pico-8 play session: no input (idle), after a click and taps of 🅾, ❎, 🅾+❎, 🅾 in the second before t = 0

[t = 4 s] idle ~4s (no d-pad/buttons)
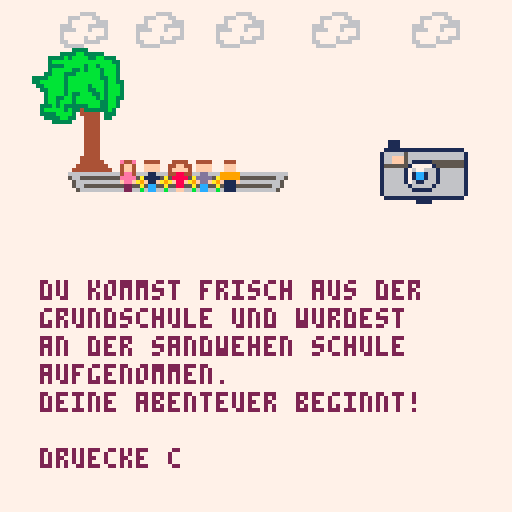
[t = 8 s] idle ~8s (no d-pad/buttons)
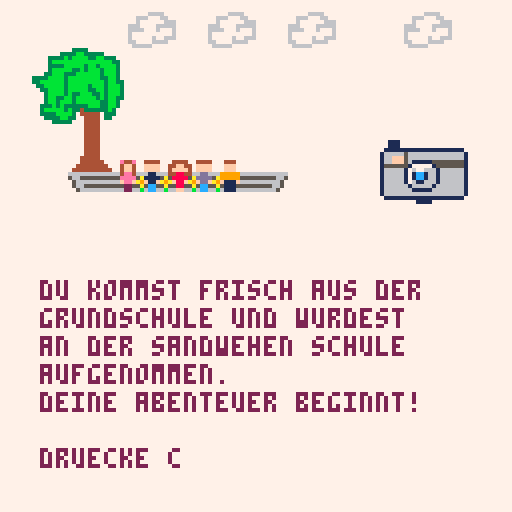

pico-8 cartridge
version 43
__lua__
m1x=30 --x-position mensch-1
m1y=40

m2x=36
m2y=40

m3x=42
m3y=40

m4x=48
m4y=40

m5x=54
m5y=40

w1x=85 --x-position wolke1
w2x=65 --x-position wolke1
w3x=49 --x-position wolke1
w4x=30 --x-position wolke1
w5x=10 --x-position wolke1
w6x=-7 --x-position wolke1

function _update()
	t=time()
 if btnp(4) or btnp(5) then
  load("sursa.p8")
 end
end

function _draw()
 --pal(0,12,0)
 cls(7)
 map()
 --maedchen_x=maedchen_x+0.1
 spr(35,m1x,m1y)
 spr(36,m2x,m2y)
 spr(37,m3x,m3y)
 spr(38,m4x,m4y)
 spr(39,m5x,m5y)
 wolken()
 spr(82,90,35,4,2)
-- print(t)
 if t>2 and t < 2.1 then
 	spr(71,92,35,2,2)
 end
 --text
 x=10 -- x-position
 y=70 -- y-position
 cl=2 -- textfarbe
 za=7 -- zeilenabstad
 --drw_lehrer()
 --drw_uhr(20,20,5)
 ?"du kommst frisch aus der",x,y,cl
 ?"grundschule und wurdest",x,y+za,cl
 ?"an der sandwehen schule",x,y+za*2,cl
 ?"aufgenommen.",x,y+za*3,cl
	?"deine abenteuer beginnt!",x,y+za*4,cl
 ?"druecke c",x,y+za*6,cl
end

function wolken()
 w1x=w1x+0.50
 w2x=w2x+0.25
 w3x=w3x+0.19
 w4x=w4x+0.15
 w5x=w5x+0.15
 w6x=w6x+0.14
 
	spr(14,w1x,0,2,2)
	spr(14,w2x,0,2,2)
	spr(14,w3x,0,2,2)
	spr(14,w4x,0,2,2)
	spr(14,w5x,0,2,2)
	spr(14,w6x,0,2,2)


end
__gfx__
00000000bbbbb3bb3bbbb377777777777777777777666677777777777777777700000000e44e0000e44e0000e44e000000000000000000000000000000000000
00000000bb33b3bbb3bbb3777777766667777666666776777777777777777777000000004ff400004ff400004ff4000000000000000000000000000000000000
00000000333bbbbbb3bbb3777766677766776676677766666777777777777777000000004ff400004ff400004ff4000000000000000000000000000000000000
000000003bbbbbbbb33bb3777767777776666777777767776777777777777777000000004ee400004ee400004ee4000000000000000000000000000666600000
000000003bbbbbbbbb3bb337666777766666667777777776777777777777777700000000eeee00a0eeee00a0eeee00a000000000000000000000666000660000
000000003bbbbb3bbb3bbb37666677767776766777777776777777777777777700000000feef0a9afeef0a9afeef0a9a00000000000000000000600000066600
000000003bbbbb33bb3bbb37677777777776776667766666777777777777777700000000022000a0022000a0022000a000000000000000000066600006666600
000000003b33bbb33b3bbb37677777677666777666667777777777777777777700000000022000b0022000b0022000b000000000000000000066660006000600
7773bb33bb3bbbbb3b3bb33766777766667777777777777777777777777777770000000044440000444400004444000000000000000000000060000000000600
7773bb3bbb3bbbbbb33bb377766666777777777777777777777777777777777700000000ffff0000ffff0000ffff000000000000000000000060000060066600
77333b3b333333bbb33bb377777777777777777777777777777777777777777700000000ffff0000ffff0000ffff000000000000000000000066000066660000
773bbbbb3b334333333b377777777777777777777777777777777777777777770000000001100000011010000110000000000000000000000006666600000000
773333bbbb3744444733377777777777777777777777777777777777777777770000000011110a0011110a0011110a0000000000000000000000000000000000
7773333bb337744447337777777777777777777777777777777777777777777700000000f11fa9a0f11fa9a0f11fa9a000000000000000000000000000000000
7777733333777444477777777777777777777777777777777777777777777777000000000cc00a000cc00a000cc00a0000000000000000000000000000000000
7777777777777444477777777777777777777777777777777777777777777777000000000cc00b000cc00b000cc00b0000000000000000000000000000000000
777733337777744447777777e44e0000444400000444400004444000004440000000000000000000000000000000000000000000777777777777777777777777
77773bbb77777444477777774ff40000ffff000044ff44000ffff00000fff0000000000000000000000000000000000000000000777777777777777777777777
77733bbb77777444477777774ff40000ffff00004ffff4000ffff00000fff0000000000000000000000000000000000000000000777777777777777777777777
3333bbbb77777444477777774ee40000011000004488440000dd0000099999000000000000000000000000000000000000000000777777777777777777777777
33bbbbbb7777744447777777eeee0a0011110a00088880a00dddd0a0099999000000000000000000000000000000000000000000777777777733337777777777
733bbbbb7777744447777777feefa9a0f11fa9a00f88fa9a0fddfa9a0f111f00000000000000000000000000000000000000000077777773333bb33333777777
7733bbbb777774444777777702200a000cc00a00008800a000cc00a000111000000000000000000000000000000000000000000077773333b3bbbb33bb333777
7773bbbb777744444777777702200b000cc00b0000ff00b000cc00b000111000000000000000000000000000000000000000000077773bbbbbbbbbbbbbbb3377
00000000777744444477777777777777777777777777777777777777777777770000000000000000044400000000000000000000000000000000000000000000
000000007774444444477777777777777777777777777777777777777777777700000000000000000fff00000000000000000000000000000000000000000000
000000007744444444447777777777777777777777777777777777777777777700000000000000000fff00000000000000000000000000000000000000000000
00000000766666666666666666666666666666666666666677777777777777770000000000000000999990000000000000000000000000000000000000000000
00000000756655555555555555555555555555555555566577777777777777770000000000000000999990000000000000000000000000000000000000000000
00000000775666666666666666666666666666666666665777777777777777770000000000000000f111f0000000000000000000000000000000000000000000
00000000775665555555555555555555555555555555665777777777777777770000000000000000011100000000000000000000000000000000000000000000
00000000777566666666666666666666666666666666657777777777777777770000000000000000011100000000000000000000000000000000000000000000
00000000777777777777777777777777777777777777777777777777000aa00000aa00aa00000000000000000000000000000000000000000000000000000000
00000000777777777777777777777777777777777777777777777777a000aa000aa000a000000000000000000000000000000000000000000000000000000000
00000000777777777777777777777777777777777777777777777777aaa00aaa0a000a0000000000000000000000000000000000000000000000000000000000
0000000077777777777777777777777777777777777777777777777700aa0000aa00aa0000000000000000000000000000000000000000000000000000000000
00000000777777777777777777777777777777777777777777777777000aaaa0a00aa00000000000000000000000000000000000000000000000000000000000
00000000777777777777777777777777777777777777777777777777000000aa00a0000000000000000000000000000000000000000000000000000000000000
00000000777777777777777777777777777777777777777777777777aaa000000aa0000a00000000000000000000000000000000000000000000000000000000
0000000077777777777777777777777777777777777777777777777700aaaaaaaa000aaa00000000000000000000000000000000000000000000000000000000
0000000077777777777777711177777777777777777777777777777700000aa0000aa00000000000777777777777777700000000000000000000000000000000
00000000777777777777777111777777777777777777777777777777000aa0000a00aaa000000000777766677666777700000000000000000000000000000000
000000007777777777777711111111111111111111777777777777770aaa00a00aa0000a00000000777767666676677700000000000000000000000000000000
0000000077777777777771666665666666666666661777777777777700000aa000aa000000000000777767767777666700000000000000000000000000000000
000000007777777777777166fff56666666666666617777777777777000aaa00a00aaa0000000000766667767777776600000000000000000000000000000000
000000007777777777777166fff561111155555555177777777777770aaa000aaa000aa000000000767777767777776600000000000000000000000000000000
00000000777777777777715555551777771555555517777777777777000000aa0a0000a000000000667777777777766700000000000000000000000000000000
0000000077777777777771666661760066616666661777777777777700000aa00aa0000000000000766666666666667700000000000000000000000000000000
000000007777777777777166666171cc166166666617777777777777777777770000000000000000000000000000000000000000000000000000000000000000
000000007777777777777166666171cc166166666617777777777777777777770000000000000000000000000000000000000000000000000000000000000000
00000000777777777777716666617611666166666617777777777777777777770000000000000000000000000000000000000000000000000000000000000000
00000000777777777777716666661666661666666617777777777777777777770000000000000000000000000000000000000000000000000000000000000000
00000000000000007777716666666111116666666617777700000000000000000000000000000000000000000000000000000000000000000000000000000000
00000000000000007777716666666666666666666617777700000000000000000000000000000000000000000000000000000000000000000000000000000000
00000000000000007777771111111111111111111177777700000000000000000000000000000000000000000000000000000000000000000000000000000000
00000000000000007777777777777711117777777777777700000000000000000000000000000000000000000000000000000000000000000000000000000000
00000000000000007777777777777771177777777777777700000000000000000000000000000000000000000000000000000000000000000000000000000000
00000000000000007777777777777771177777777777777700000000000000000000000000000000000000000000000000000000000000000000000000000000
00000000000000007777777777777771177777777777777700000000000000000000000000000000000000000000000000000000000000000000000000000000
00000000000000007777777777777771177777777777777700000000000000000000000000000000000000000000000000000000000000000000000000000000
00000000000000007777777777777771177777777777777700000000000000000000000000000000000000000000000000000000000000000000000000000000
00000000000000007777777777777771177777777777777700000000000000000000000000000000000000000000000000000000000000000000000000000000
00000000000000000000000011111111111111110000000000000000000000000000000000000000000000000000000000000000000000000000000000000000
00000000000000000000000011111111111111110000000000000000000000000000000000000000000000000000000000000000000000000000000000000000
__map__
2c00000000000000000000000000002c00000000000000000000000000000000000000000000000000000000000000000000000000000000000000000000000000000000000000000000000000000000000000000000000000000000000000000000000000000000000000000000000000000000000000000000000000000000
002d2e2f00000000000000000000000000000000000000000000000000000000000000000000000000000000000000000000000000000000000000000000000000000000000000000000000000000000000000000000000000000000000000000000000000000000000000000000000000000000000000000000000000000000
0020010216000000000000000000000000000000000000000000000000000000000000000000000000000000000000000000000000000000000000000000000000000000000000000000000000000000000000000000000000000000000000000000000000000000000000000000000000000000000000000000000000000000
0010111216000000390000000000000000000000000000000000000000000000000000000000000000000000000000000000000000000000000000000000000000000000000000000000000000000000000000000000000000000000000000000000000000000000000000000000000000000000000000000000000000000000
0000212239393939390000000000000000000000000000000000000000000000000000000000000000000000000000000000000000000000000000000000000000000000000000000000000000000000000000000000000000000000000000000000000000000000000000000000000000000000000000000000000000000000
0000313233333333350000000000000000000000000000000000000000000000000000000000000000000000000000000000000000000000000000000000000000000000000000000000000000000000000000000000000000000000000000000000000000000000000000000000000000000000000000000000000000000000
0000000000000000000000000000000000000000000000000000000000000000000000000000000000000000000000000000000000000000000000000000000000000000000000000000000000000000000000000000000000000000000000000000000000000000000000000000000000000000000000000000000000000000
2c00000000000000000000000000002c00000000000000000000000000000000000000000000000000000000000000000000000000000000000000000000000000000000000000000000000000000000000000000000000000000000000000000000000000000000000000000000000000000000000000000000000000000000
